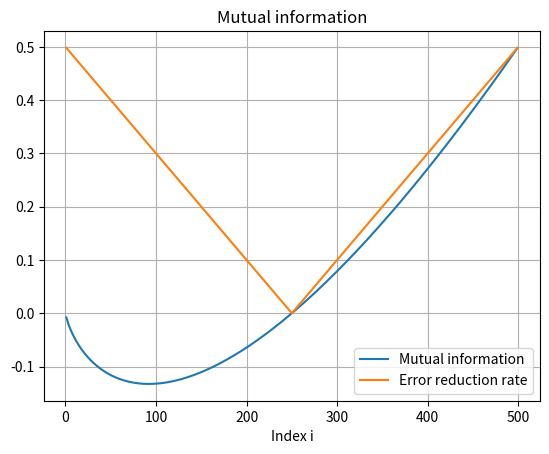

This chart was generated by the following Python code:
# -*- coding: utf-8 -*-
"""
Created on Sat Jan 13 13:05:09 2018

[redacted]
"""

import pandas as pd
import numpy as np
import matplotlib.pyplot as plt

# Function of the error reduction rate
def error_red(n0, p0, n1, p1, D):
    return ( 1/D ) * ( np.minimum(n0+n1,p0+p1) - ( np.minimum(n0,p0) + np.minimum(n1,p1) ) )

# Function for calculating the mutual information
# If one of the denominators is 0 just set the whole term to 0
def mutual_inf(n0, p0, n1, p1, D):
    #print(n0,p0,n1,p1)
    mut_inf = 0
    if ( ((n0+p0)*(n0+n1)) != 0 and (D*n0)/((n0+p0)*(n0+n1)) != 0 ):
        mut_inf += (n0/D) * np.log2( (D*n0)/((n0+p0)*(n0+n1)) )
    elif ( (n0+p0)*(p0+p1) != 0 and (D*p0)/((n0+p0)*(p0+p1)) != 0 ):
        mut_inf += (p0/D) * np.log2( (D*p0)/((n0+p0)*(p0+p1)) )
    elif ( (n1+p1)*(n0+n1) != 0 and (D*n1)/((n1+p1)*(n0+n1)) != 0 ):
        mut_inf += (n1/D) * np.log2( (D*n1)/((n1+p1)*(n0+n1)) )
    elif ( (n1+p1)*(p0+p1) != 0 and (D*p1)/((n1+p1)*(p0+p1)) != 0 ):
        mut_inf += (p1/D) * np.log2( (D*p1)/((n1+p1)*(p0+p1)) )
    return( mut_inf )
    
D = 1000
mut_inf = np.ndarray(0)
err_red = np.ndarray(0)
indeces = np.ndarray(0)
for i in range(1,500):
    n0 = i
    p1 = i
    n1 = 500 - i
    p0 = 500 - i
    indeces = np.append(indeces,i)
    mut_inf = np.append(mut_inf,mutual_inf(n0,p0,n1,p1,D))
    err_red = np.append(err_red,error_red(n0,p0,n1,p1,D))
    
plt.figure()
plt.plot(indeces,mut_inf,label="Mutual information")
plt.plot(indeces,err_red,label="Error reduction rate")
plt.legend()
plt.title("Mutual information")
plt.xlabel("Index i")
plt.ylabel("")
plt.grid(True)
    

























